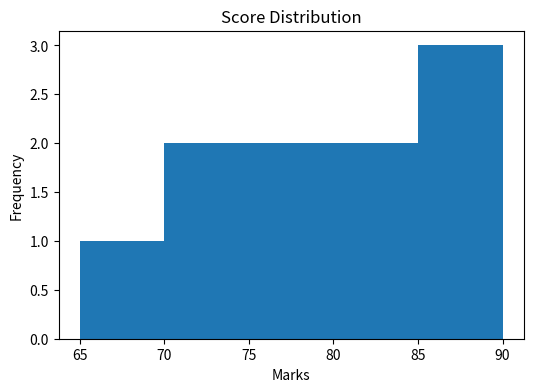

Write Python code to recreate this figure.
import numpy as np
import matplotlib.pyplot as plt
from scipy.stats import ttest_ind

# Dataset
scores = np.array([65, 70, 72, 75, 78, 80, 82, 85, 88, 90])

# Mean
mean = np.mean(scores)

# Median
median = np.median(scores)

# Variance
variance = np.var(scores)

# Standard deviation
std_dev = np.std(scores)

print("Mean:", mean)
print("Median:", median)
print("Variance:", variance)
print("Standard Deviation:", std_dev)

# Probability
prob_above_80 = np.sum(scores > 80) / len(scores)
print("Probability of marks above 80:", prob_above_80)

# Histogram
plt.figure(figsize=(6,4))
plt.hist(scores, bins=5)
plt.title("Score Distribution")
plt.xlabel("Marks")
plt.ylabel("Frequency")
plt.show()

# T-test
class_A = [65, 70, 75, 80, 85]
class_B = [60, 65, 70, 75, 80]

t_stat, p_value = ttest_ind(class_A, class_B)

print("T-test p-value:", p_value)

if p_value < 0.05:
    print("Significant difference")
else:
    print("Not significant")
